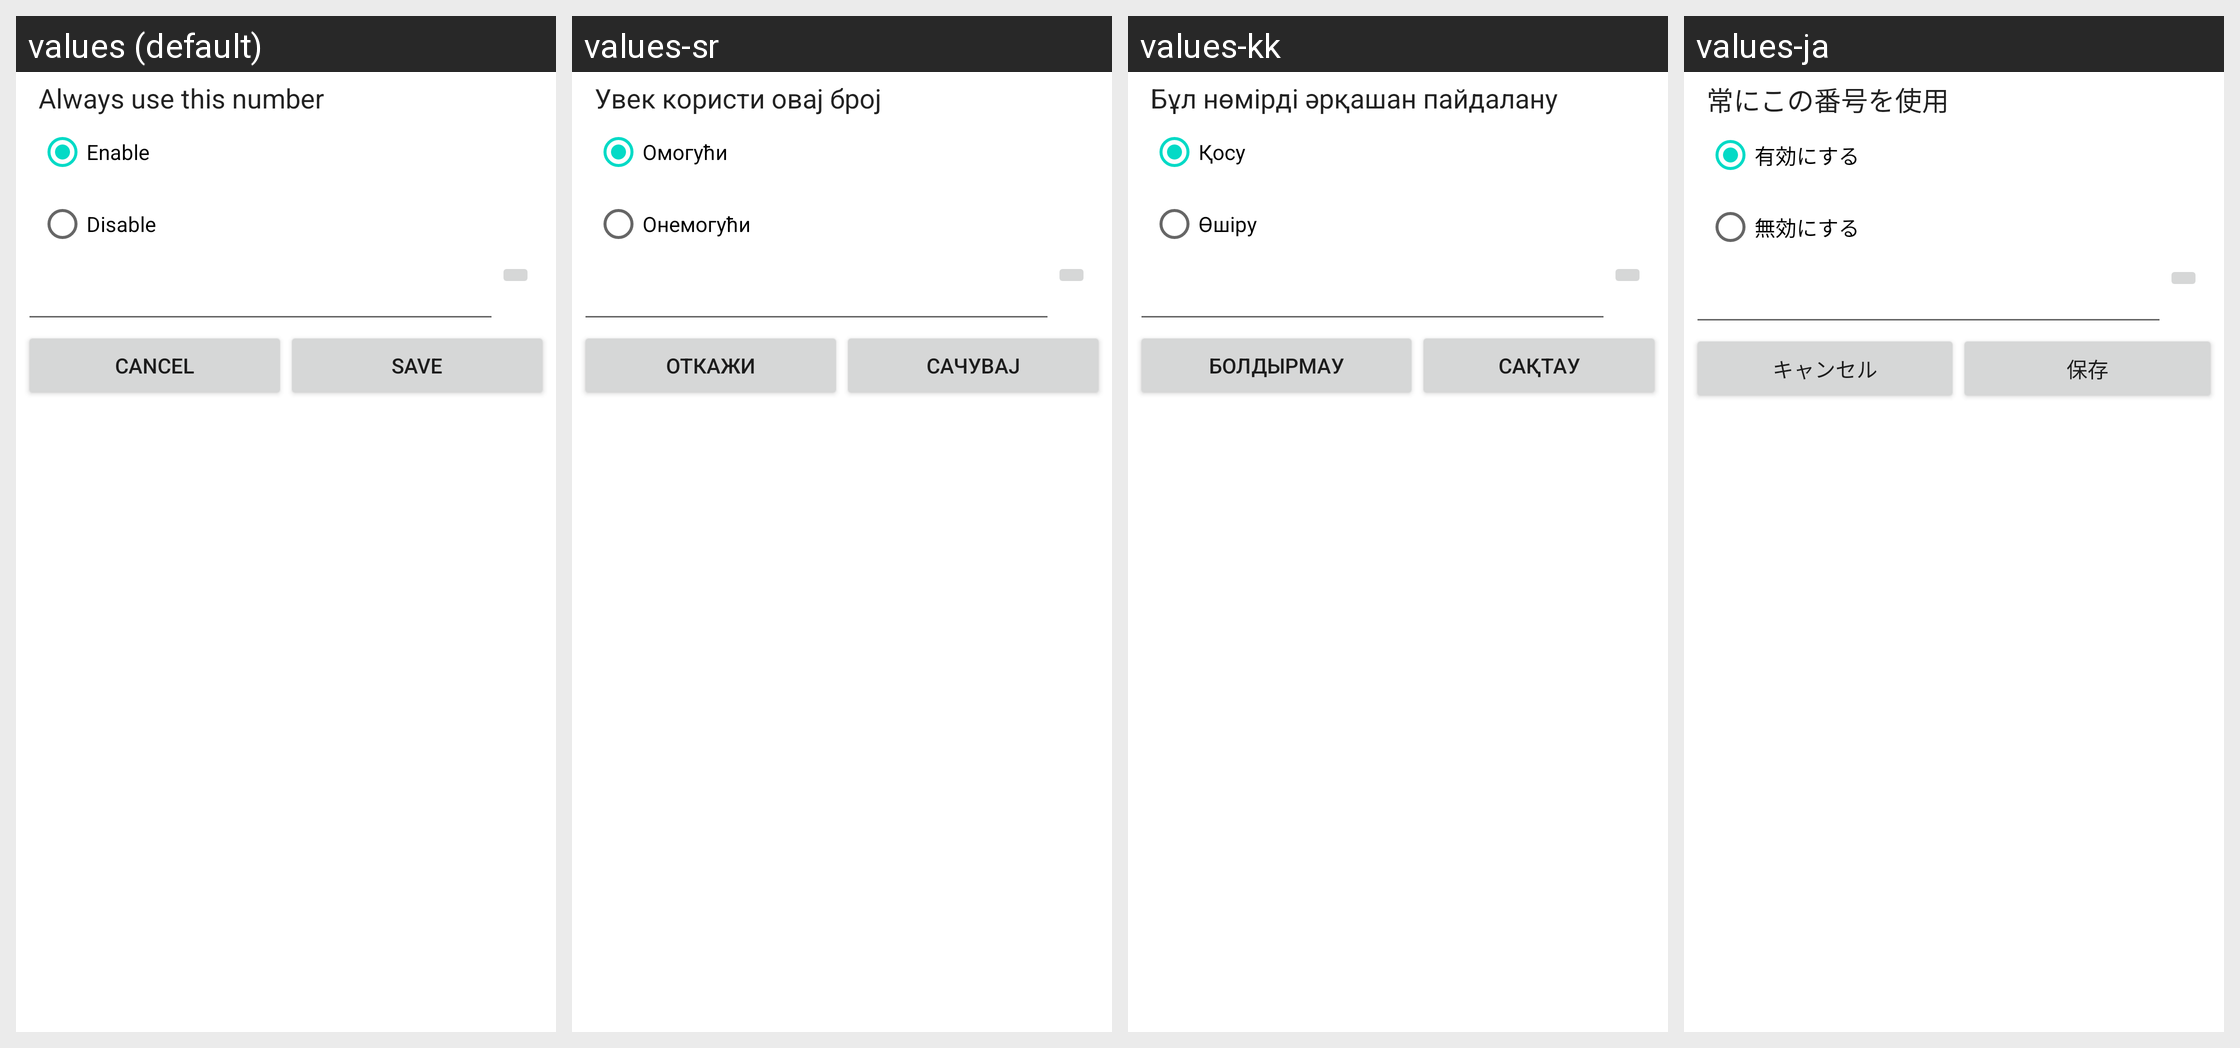

The Android screen above is rendered under several locales of the same app. Produce the string resources it draws, with the default and per-locale values.
Android screen res/layout/mtk_cdma_cf_dialog.xml rendered under 4 locales, left to right: values (default), values-sr, values-kk, values-ja. Device: Nexus 5 (rendered at 1080×1920; each locale shown at half size, 540×960, under a caption strip naming it); theme Theme.MaterialComponents.DayNight.NoActionBar.
Other locales in the repository, not shown: values-am, values-ar, values-bg, values-bn, values-ca, values-cs, values-da, values-de, values-de-rAT, values-el, values-en-rGB, values-es, values-es-rUS, values-et-rEE, values-fa, values-fi, values-fr, values-hi, values-hr, values-hu, values-hy-rAM, values-in, values-it, values-iw, values-km-rKH, values-ko, values-lt, values-lv, values-ms, values-my-rMM, values-my-rZG, values-nb, values-nl, values-pl, values-pt, values-pt-rPT, values-ro, values-ru, values-sk, values-sl, values-sv, values-sw, values-th, values-tl, values-tr, values-uk, values-ur, values-vi, values-zh-rCN, values-zh-rHK, values-zh-rTW.
Strings drawn on this screen, with the default value and each locale's value (text and hints the layout hard-codes, and strings that could not be matched under every locale, appear in the picture but are not listed):

cdma_cfu_dialog_sum
  values: Always use this number
  values-sr: Увек користи овај број
  values-kk: Бұл нөмірді әрқашан пайдалану
  values-ja: 常にこの番号を使用

enable
  values: Enable
  values-sr: Омогући
  values-kk: Қосу
  values-ja: 有効にする

disable
  values: Disable
  values-sr: Онемогући
  values-kk: Өшіру
  values-ja: 無効にする

cancel
  values: Cancel
  values-sr: Откажи
  values-kk: Болдырмау
  values-ja: キャンセル

save
  values: Save
  values-sr: Сачувај
  values-kk: Сақтау
  values-ja: 保存
